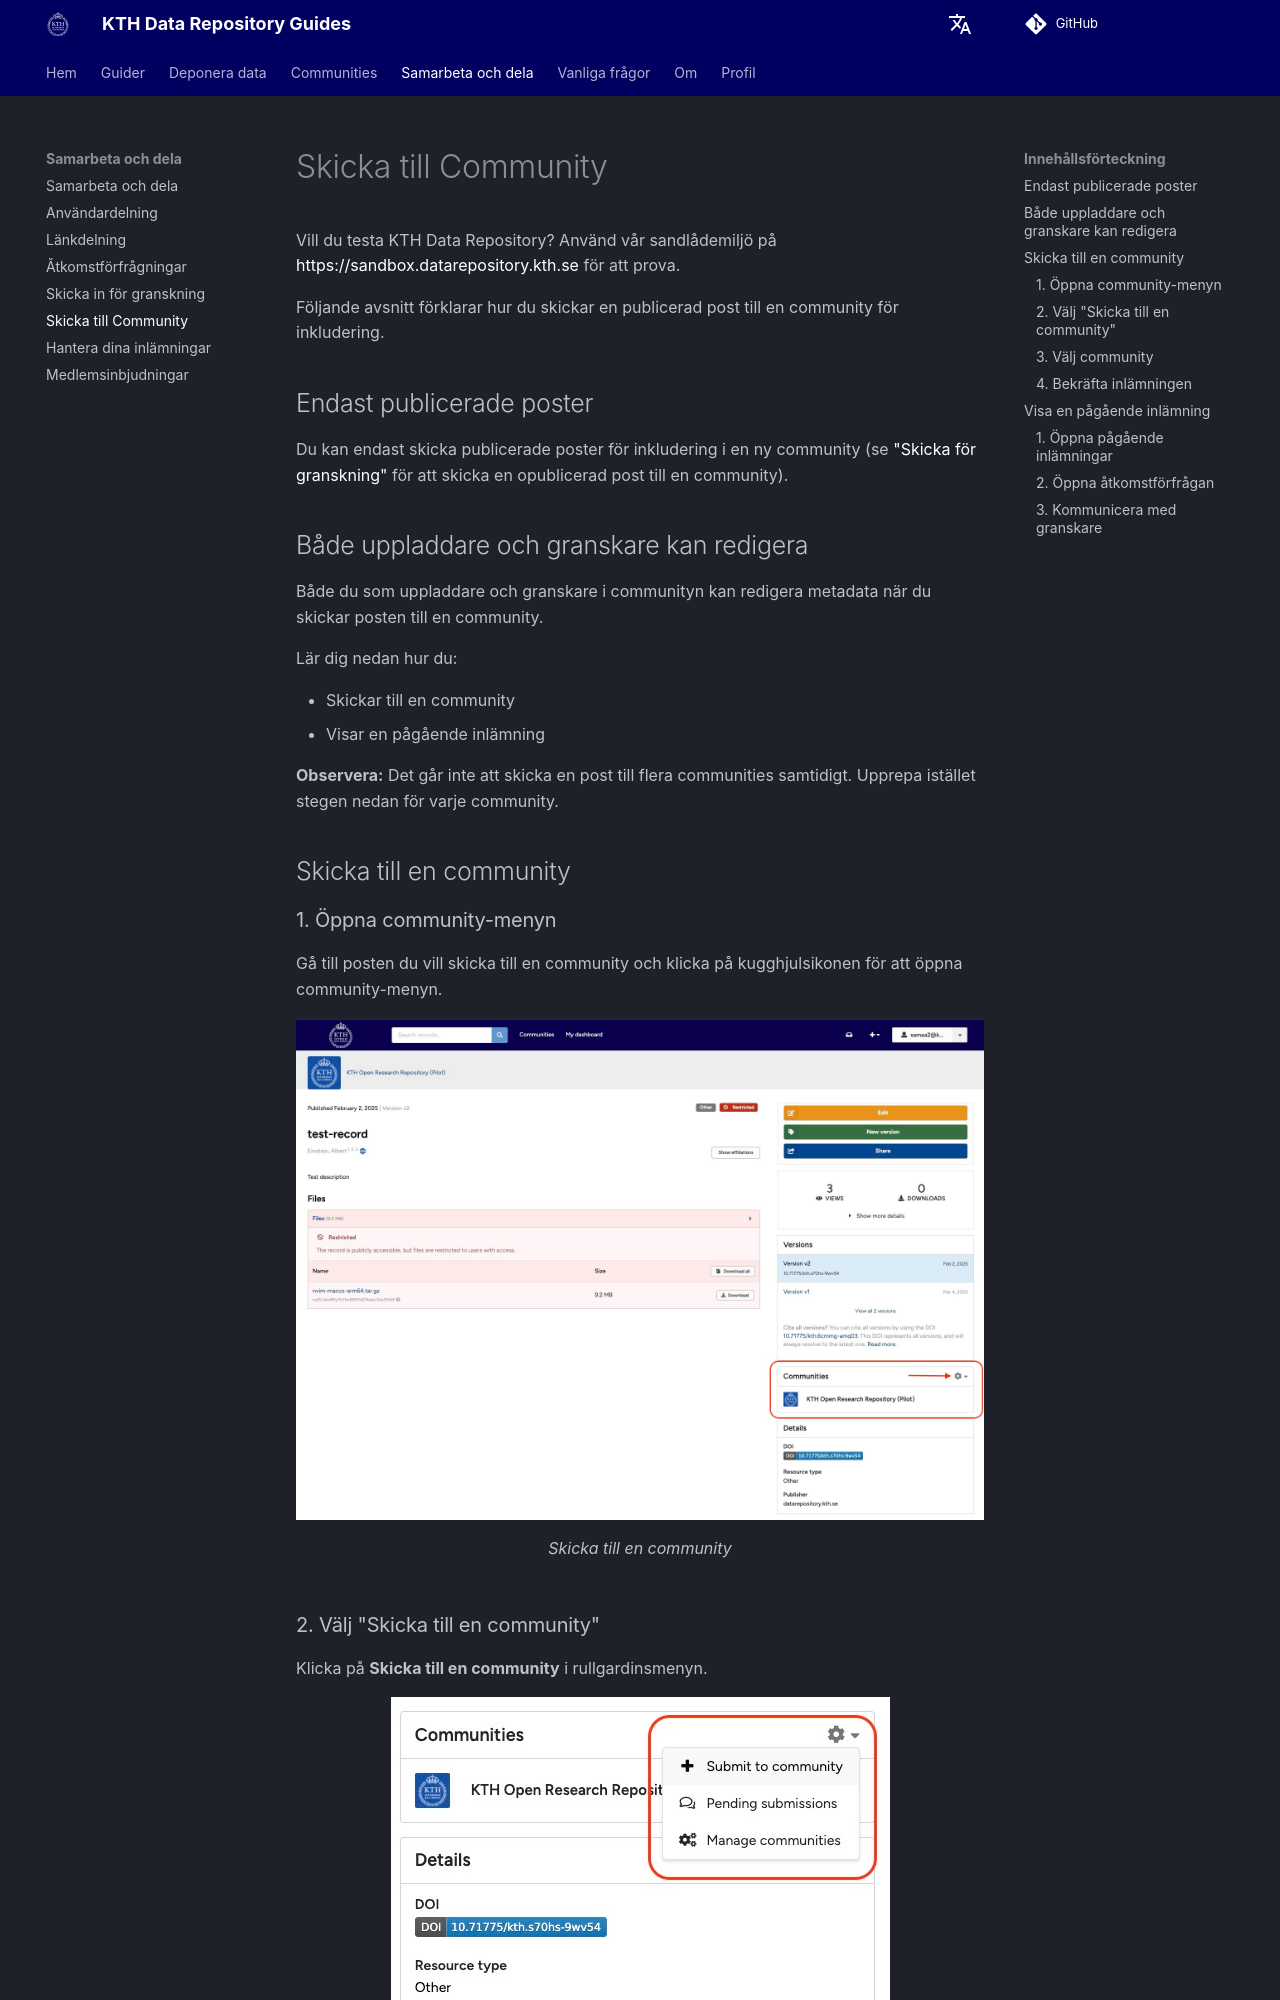

repository: KTH-Library/docs-kth-rdm · page: sv/share/submit_to_community/index.html · generator: mkdocs

Vill du testa KTH Data Repository? Använd vår sandlådemiljö på [https://sandbox.datarepository.kth.se](https://sandbox.datarepository.kth.se){ target="_blank" } för att prova.

Följande avsnitt förklarar hur du skickar en publicerad post till en community för inkludering.

## Endast publicerade poster

Du kan endast skicka publicerade poster för inkludering i en ny community (se ["Skicka för granskning"](submit_for_review.md) för att skicka en opublicerad post till en community).

## Både uppladdare och granskare kan redigera

Både du som uppladdare och granskare i communityn kan redigera metadata när du skickar posten till en community.

Lär dig nedan hur du:

- Skickar till en community
- Visar en pågående inlämning

**Observera:** Det går inte att skicka en post till flera communities samtidigt. Upprepa istället stegen nedan för varje community.


## Skicka till en community

### 1. Öppna community-menyn

Gå till posten du vill skicka till en community och klicka på kugghjulsikonen för att öppna community-menyn.
        <figure markdown="span">
        ![Skicka till en community](assets/images/share_add_multiple_communities.jpg){ loading=lazy }
        <figcaption>Skicka till en community</figcaption>
        </figure>
